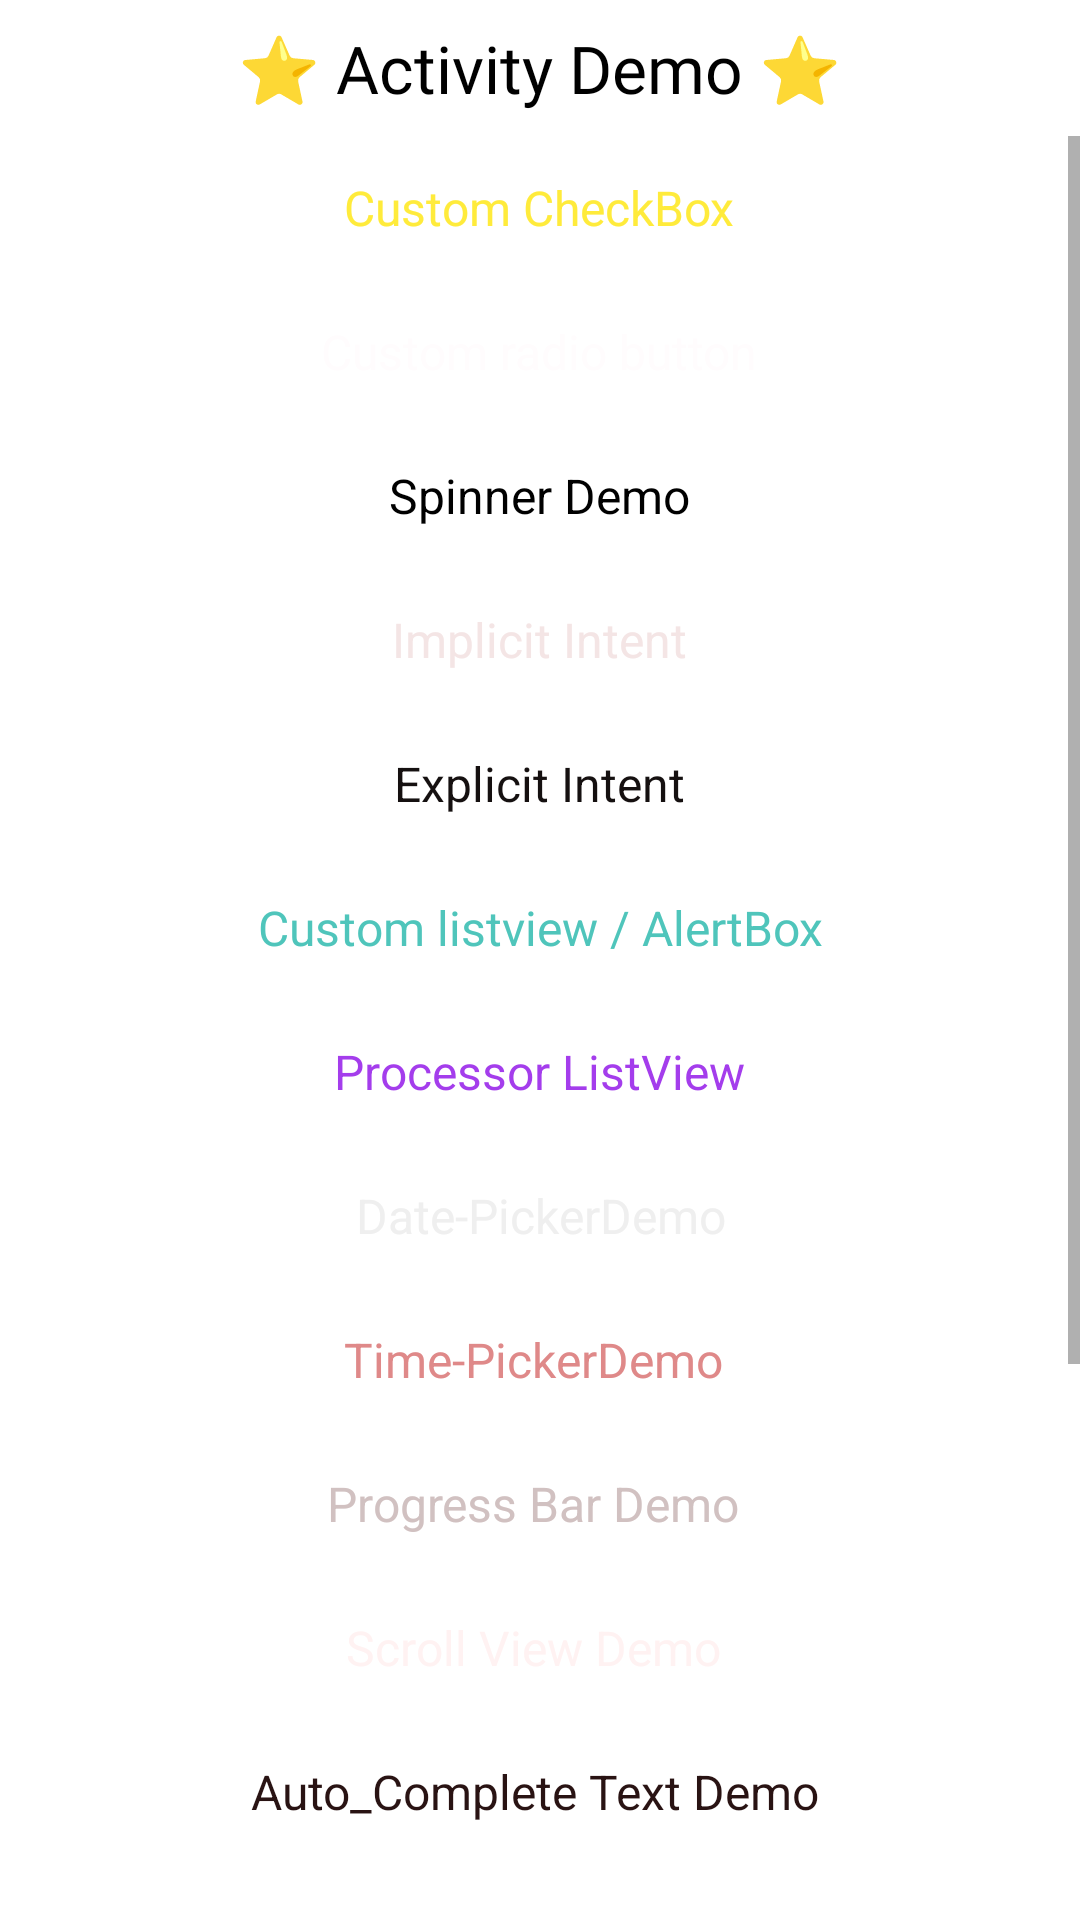

Write the Android layout XML for this screen, with the resource values it uses.
<!-- AndroidManifest.xml: application theme Theme.Admin574 -->
<!-- res/layout/activity_main.xml -->
<?xml version="1.0" encoding="utf-8"?>
<RelativeLayout xmlns:android="http://schemas.android.com/apk/res/android"
    xmlns:app="http://schemas.android.com/apk/res-auto"
    xmlns:tools="http://schemas.android.com/tools"
    android:layout_width="match_parent"
    android:layout_height="match_parent"
    tools:context=".MainActivity">

    <LinearLayout
        android:layout_width="wrap_content"
        android:id="@+id/ll1"
        android:layout_centerHorizontal="true"
        android:layout_height="wrap_content">

        <TextView
            android:layout_width="match_parent"
            android:layout_height="wrap_content"
            android:text="⭐ Activity Demo ⭐"
            android:textSize="22dp"
            android:fontFamily="@font/martel_extralight"
            android:id="@+id/text1"
            android:textColor="@color/black"
            android:textAlignment="center"
            android:padding="8dp">
        </TextView>

    </LinearLayout>

    <ScrollView
        android:layout_width="match_parent"
        android:layout_below="@id/ll1"
        android:layout_height="wrap_content">
    <LinearLayout
        android:layout_width="match_parent"
        android:orientation="vertical"
        android:gravity="center"
        android:layout_height="match_parent">
    <Button
        android:layout_width="wrap_content"
        android:layout_height="wrap_content"
        android:layout_below="@id/text1"
        android:id="@+id/b1"
        android:onClick="onClick"
        style="@style/Widget.Material3.Button.ElevatedButton"
        android:text="Custom CheckBox"
        android:textSize="16dp"

        android:backgroundTint="@color/black"
        android:textColor="#FFEB3B">
    </Button>
    <Button
        android:layout_width="wrap_content"
        android:layout_height="wrap_content"
        android:layout_below="@id/b1"
        android:id="@+id/b2"
        style="@style/Widget.Material3.Button.ElevatedButton"
        android:onClick="onClick"
        android:text="Custom radio button"
        android:textSize="16dp"
        android:backgroundTint="#00B6FF"
        android:textColor="#FFFCFD">
    </Button>
    <Button
        android:layout_width="wrap_content"
        android:layout_height="wrap_content"
        android:layout_below="@id/b2"
        android:id="@+id/b3"
        android:onClick="onClick"
        style="@style/Widget.Material3.Button.ElevatedButton"
        android:text="Spinner Demo"
        android:textSize="16dp"
        android:backgroundTint="#F407E9"
        android:textColor="#000000">
    </Button>
    <Button
        android:layout_width="wrap_content"
        android:layout_height="wrap_content"
        android:layout_below="@id/b3"
        android:id="@+id/b4"
        android:onClick="onClick"
        style="@style/Widget.Material3.Button.ElevatedButton"
        android:text="Implicit Intent"
        android:textSize="16dp"
        android:backgroundTint="#FA4B82"
        android:textColor="#F4E5E5">
    </Button>
    <Button
        android:layout_width="wrap_content"
        android:layout_height="wrap_content"
        android:layout_below="@id/b4"
        android:id="@+id/b5"
        style="@style/Widget.Material3.Button.ElevatedButton"
        android:onClick="onClick"
        android:text="Explicit Intent"
        android:textSize="16dp"
        android:backgroundTint="#CA95A6"
        android:textColor="#151010">
    </Button>
    <Button
        android:layout_width="wrap_content"
        android:layout_height="wrap_content"
        android:layout_below="@id/b5"
        android:id="@+id/b6"
        style="@style/Widget.Material3.Button.ElevatedButton"
        android:onClick="onClick"
        android:text="Custom listview / AlertBox"
        android:textSize="16dp"
        android:backgroundTint="#FFE8EF"
        android:textColor="#4FC5BB">
    </Button>
    <Button
        android:layout_width="wrap_content"
        android:layout_height="wrap_content"
        android:layout_below="@id/b6"
        android:id="@+id/b7"
        android:onClick="onClick"
        style="@style/Widget.Material3.Button.ElevatedButton"
        android:text="Processor ListView"
        android:textSize="16dp"
        android:backgroundTint="#39F12C"
        android:textColor="#A43DEC">
    </Button>

    <Button
        android:layout_width="wrap_content"
        android:layout_height="wrap_content"
        android:layout_below="@id/b7"
        android:id="@+id/b8"
        style="@style/Widget.Material3.Button.ElevatedButton"
        android:onClick="onClick"
        android:text=" Date-PickerDemo "
        android:textSize="16dp"
        android:backgroundTint="#E687F6"
        android:textColor="#EFEFEF">
    </Button>

    <Button
        android:layout_width="wrap_content"
        android:layout_height="wrap_content"
        android:layout_below="@id/b8"
        android:id="@+id/b9"
        android:onClick="onClick"
        android:text="Time-PickerDemo "
        style="@style/Widget.Material3.Button.ElevatedButton"
        android:textSize="16dp"
        android:backgroundTint="#190C1B"
        android:textColor="#DF8989">
    </Button>

    <Button
        android:layout_width="wrap_content"
        android:layout_height="wrap_content"
        android:layout_below="@id/b9"
        android:id="@+id/b10"
        android:onClick="onClick"
        style="@style/Widget.Material3.Button.ElevatedButton"
        android:text="Progress Bar Demo "
        android:textSize="16dp"
        android:backgroundTint="#5F3266"
        android:textColor="#D1C1C1">
    </Button>

    <Button
        android:layout_width="wrap_content"
        android:layout_height="wrap_content"
        android:layout_below="@id/b10"
        android:id="@+id/b11"
        android:onClick="onClick"
        android:text="Scroll View Demo "
        style="@style/Widget.Material3.Button.ElevatedButton"
        android:textSize="16dp"
        android:backgroundTint="#3D1FAA"
        android:textColor="#FFF2F2">
    </Button>

    <Button
        android:layout_width="wrap_content"
        android:layout_height="wrap_content"
        android:layout_below="@id/b11"
        style="@style/Widget.Material3.Button.ElevatedButton"
        android:id="@+id/b12"
        android:onClick="onClick"
        android:text="Auto_Complete Text Demo "
        android:textSize="16dp"
        android:backgroundTint="#B3ABD3"
        android:textColor="#291313">
    </Button>

        <Button
            android:layout_width="wrap_content"
            android:layout_height="wrap_content"
            android:layout_below="@id/b12"
            android:id="@+id/b13"
            style="@style/Widget.Material3.Button.ElevatedButton"
            android:onClick="onClick"
            android:text="Edtxt With Watcher "
            android:textSize="16dp"
            android:backgroundTint="#000000"
            android:textColor="#9CFFFFFF">
        </Button>

        <Button
            android:layout_width="wrap_content"
            android:layout_height="wrap_content"
            android:layout_below="@id/b13"
            android:id="@+id/b14"
            android:onClick="onClick"
            style="@style/Widget.Material3.Button.ElevatedButton"
            android:text="Image Slider Demo "
            android:textSize="16dp"
            android:backgroundTint="#FFEB3B"
            android:textColor="#9CF14343">
        </Button>

        <Button
            android:layout_width="wrap_content"
            android:layout_height="wrap_content"
            android:layout_below="@id/b14"
            android:id="@+id/b15"
            style="@style/Widget.Material3.Button.ElevatedButton"
            android:onClick="onClick"
            android:text="Image Switcher Demo "
            android:textSize="16dp"
            android:backgroundTint="#FF9B9B"
            android:textColor="#9CFFFFFF">
        </Button>

        <Button
            android:layout_width="wrap_content"
            android:layout_height="wrap_content"
            android:layout_below="@id/b15"
            android:id="@+id/b16"
            android:onClick="onClick"
            android:text="SearchView Demo "
            style="@style/Widget.Material3.Button.ElevatedButton"
            android:textSize="16dp"
            android:backgroundTint="#C1E8D3"
            android:textColor="#9C756FFA">
        </Button>

        <Button
            android:layout_width="wrap_content"
            android:layout_height="wrap_content"
            android:layout_below="@id/b16"
            android:id="@+id/b17"
            android:onClick="onClick"
            style="@style/Widget.Material3.Button.ElevatedButton"
            android:text="TabLayout Demo "
            android:textSize="16dp"
            android:backgroundTint="#000000"
            android:textColor="#9CF5FF6F">
        </Button>

        <Button
            android:layout_width="wrap_content"
            android:layout_height="wrap_content"
            android:layout_below="@id/b17"
            android:id="@+id/b18"
            android:onClick="onClick"
            style="@style/Widget.Material3.Button.ElevatedButton"
            android:text="Framelayout Demo "
            android:textSize="16dp"
            android:backgroundTint="#715656"
            android:textColor="#9C2D3007">
        </Button>

    </LinearLayout>
        </ScrollView>
            </RelativeLayout>
<!-- resources referenced by this layout -->
<resources>
  <color name="black">#000000</color>
  <style name="Theme.Admin574" parent="Theme.MaterialComponents.DayNight.DarkActionBar">
          
          <item name="colorPrimary">@color/purple_500</item>
          <item name="colorPrimaryVariant">@color/purple_700</item>
          <item name="colorOnPrimary">@color/white</item>
          
          <item name="colorSecondary">@color/teal_200</item>
          <item name="colorSecondaryVariant">@color/teal_700</item>
          <item name="colorOnSecondary">@color/black</item>
          
          <item name="android:statusBarColor">?attr/colorPrimaryVariant</item>
          
      </style>
  <color name="purple_500">#FF6200EE</color>
  <color name="purple_700">#FF3700B3</color>
  <color name="white">#FFFFFFFF</color>
  <color name="teal_200">#FF03DAC5</color>
  <color name="teal_700">#FF018786</color>
</resources>
